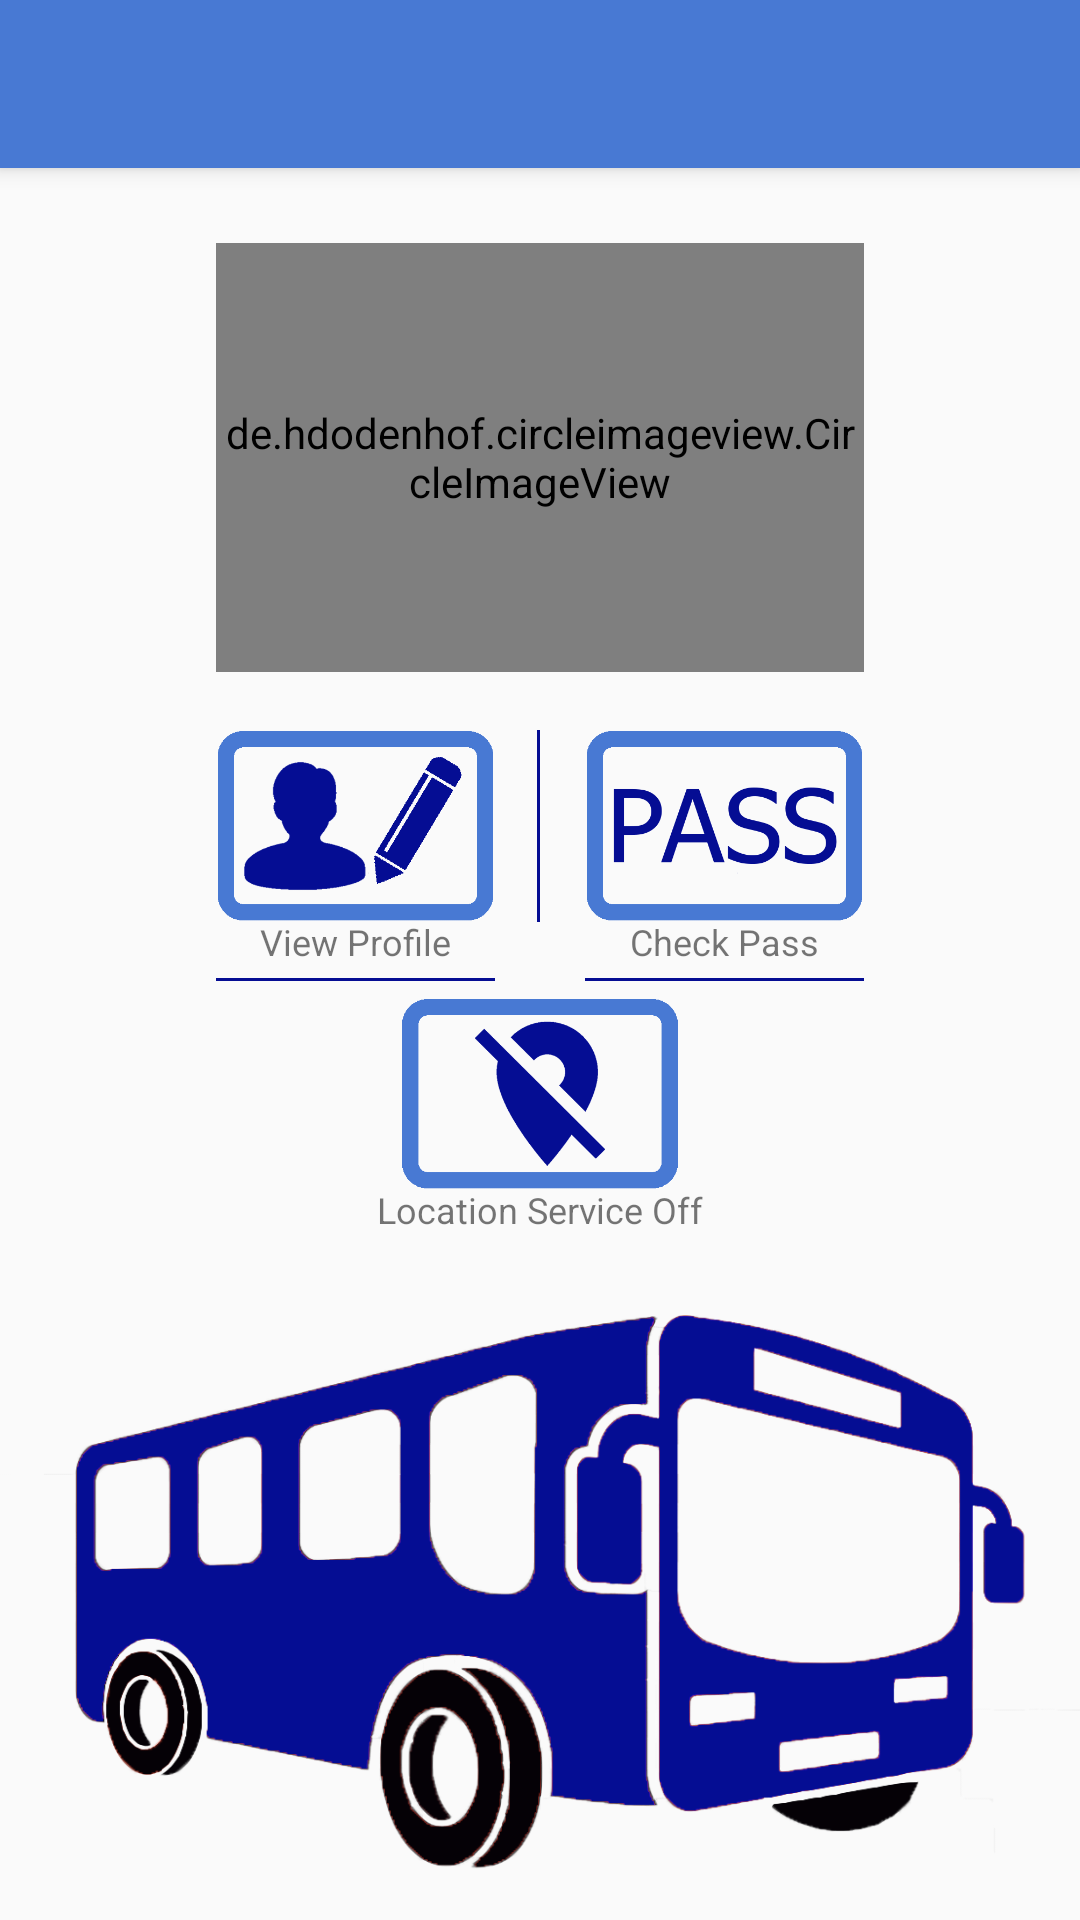

Here is an Android app screen rendered from its layout file. Give the layout XML and the strings, colors and styles it references.
<!-- AndroidManifest.xml: application theme AppTheme -->
<!-- res/layout/activity_home_conductor.xml -->
<?xml version="1.0" encoding="utf-8"?>
<android.support.constraint.ConstraintLayout xmlns:android="http://schemas.android.com/apk/res/android"
    xmlns:app="http://schemas.android.com/apk/res-auto"
    xmlns:tools="http://schemas.android.com/tools"
    android:layout_width="match_parent"
    android:layout_height="match_parent"
    tools:context=".HomeConductorActivity">

    <android.support.v7.widget.Toolbar
        android:id="@+id/user_home_conductor_toolbar"
        android:layout_width="match_parent"
        android:layout_height="?attr/actionBarSize"
        android:background="?attr/colorPrimary"
        android:elevation="4dp"
        android:theme="@style/ThemeOverlay.AppCompat.Dark"
        app:popupTheme="@style/ThemeOverlay.AppCompat.Light"
        tools:ignore="MissingConstraints"
        android:backgroundTint="@color/color_toolbar"/>

    <android.support.constraint.Guideline
        android:id="@+id/home_hor_guideline_81dp"
        android:layout_width="wrap_content"
        android:layout_height="wrap_content"
        android:orientation="horizontal"
        app:layout_constraintGuide_begin="81dp" />


    <android.support.constraint.Guideline
        android:id="@+id/home_hor_guideline_35"
        android:layout_width="wrap_content"
        android:layout_height="wrap_content"
        android:orientation="horizontal"
        app:layout_constraintGuide_percent=".35" />

    <android.support.constraint.Guideline
        android:id="@+id/home_hor_guideline_66"
        android:layout_width="wrap_content"
        android:layout_height="wrap_content"
        android:orientation="horizontal"
        app:layout_constraintGuide_percent=".66" />


    <android.support.constraint.Guideline
        android:id="@+id/home_hor_guideline_50"
        android:layout_width="wrap_content"
        android:layout_height="wrap_content"
        android:orientation="horizontal"
        app:layout_constraintGuide_percent=".50" />

    <android.support.constraint.Guideline
        android:id="@+id/home_hor_guideline_38"
        android:layout_width="wrap_content"
        android:layout_height="wrap_content"
        android:orientation="horizontal"
        app:layout_constraintGuide_percent=".38" />


    <android.support.constraint.Guideline
        android:id="@+id/home_hor_guideline_48"
        android:layout_width="wrap_content"
        android:layout_height="wrap_content"
        android:orientation="horizontal"
        app:layout_constraintGuide_percent=".48" />

    <android.support.constraint.Guideline
        android:id="@+id/home_hor_guideline_52"
        android:layout_width="wrap_content"
        android:layout_height="wrap_content"
        android:orientation="horizontal"
        app:layout_constraintGuide_percent=".52" />


    <android.support.constraint.Guideline
        android:id="@+id/home_ver_guideline_20"
        android:layout_width="wrap_content"
        android:layout_height="wrap_content"
        android:orientation="vertical"
        app:layout_constraintGuide_percent=".20" />

    <android.support.constraint.Guideline
        android:id="@+id/home_ver_guideline_80"
        android:layout_width="wrap_content"
        android:layout_height="wrap_content"
        android:orientation="vertical"
        app:layout_constraintGuide_percent=".80" />

    <android.support.constraint.Guideline
        android:id="@+id/home_ver_guideline_35"
        android:layout_width="wrap_content"
        android:layout_height="wrap_content"
        android:orientation="vertical"
        app:layout_constraintGuide_percent=".35" />

    <android.support.constraint.Guideline
        android:id="@+id/home_ver_guideline_65"
        android:layout_width="wrap_content"
        android:layout_height="wrap_content"
        android:orientation="vertical"
        app:layout_constraintGuide_percent=".65" />

    <android.support.constraint.Guideline
        android:id="@+id/home_ver_guideline_50"
        android:layout_width="wrap_content"
        android:layout_height="wrap_content"
        android:orientation="vertical"
        app:layout_constraintGuide_percent=".50" />

    <android.support.constraint.Guideline
        android:id="@+id/home_hor_guideline_62"
        android:layout_width="wrap_content"
        android:layout_height="wrap_content"
        android:orientation="horizontal"
        app:layout_constraintGuide_percent=".62" />

    <android.support.constraint.Guideline
        android:id="@+id/home_hor_guideline_64"
        android:layout_width="wrap_content"
        android:layout_height="wrap_content"
        android:orientation="horizontal"
        app:layout_constraintGuide_percent=".64" />

    <ImageView
        android:layout_width="match_parent"
        android:layout_height="0dp"
        android:src="@drawable/ic_pass_suvidha"
        android:scaleType="fitXY"
        app:layout_constraintBottom_toBottomOf="parent"
        app:layout_constraintTop_toTopOf="@+id/home_hor_guideline_66" />


    <RelativeLayout
        android:layout_width="0dp"
        android:layout_height="0dp"
        app:layout_constraintBottom_toTopOf="@+id/home_hor_guideline_35"
        app:layout_constraintEnd_toStartOf="@+id/home_ver_guideline_80"
        app:layout_constraintStart_toStartOf="@+id/home_ver_guideline_20"
        app:layout_constraintTop_toTopOf="@+id/home_hor_guideline_81dp">

        <de.hdodenhof.circleimageview.CircleImageView
            android:id="@+id/ic_home_conductor_profile_image"
            android:layout_width="match_parent"
            android:layout_height="match_parent"
            android:src="@drawable/ic_profile_logo" />

        <ProgressBar
            android:id="@+id/progressBar_profile_image_home_conductor"
            style="?android:attr/progressBarStyle"
            android:layout_width="wrap_content"
            android:layout_height="wrap_content"
            android:visibility="gone"
            android:layout_centerInParent="true"/>

    </RelativeLayout>

    <RelativeLayout
        android:layout_width="0dp"
        android:layout_height="0dp"
        app:layout_constraintBottom_toTopOf="@+id/home_hor_guideline_48"
        app:layout_constraintEnd_toStartOf="@+id/home_ver_guideline_50"
        app:layout_constraintStart_toStartOf="@+id/home_ver_guideline_20"
        app:layout_constraintTop_toTopOf="@+id/home_hor_guideline_38">


        <ImageView
            android:id="@+id/ic_view_profile_conductor"
            android:layout_width="match_parent"
            android:layout_height="match_parent"
            android:paddingEnd="15dp"
            android:src="@drawable/ic_view_profile" />

        <View
            android:layout_width="1dp"
            android:layout_height="match_parent"
            android:layout_alignParentRight="true"
            android:background="@color/colorAccent" />

    </RelativeLayout>

    <RelativeLayout
        android:layout_width="0dp"
        android:layout_height="0dp"
        app:layout_constraintBottom_toTopOf="@+id/home_hor_guideline_48"
        app:layout_constraintEnd_toStartOf="@+id/home_ver_guideline_80"
        app:layout_constraintStart_toStartOf="@+id/home_ver_guideline_50"
        app:layout_constraintTop_toTopOf="@+id/home_hor_guideline_38">

        <ImageView
            android:id="@+id/ic_check_pass"
            android:layout_width="match_parent"
            android:layout_height="match_parent"
            android:paddingStart="15dp"
            android:src="@drawable/ic_view_pass"/>

    </RelativeLayout>

    <TextView
        android:id="@+id/lbl_view_profile_conductor"
        android:layout_width="wrap_content"
        android:layout_height="wrap_content"
        android:text="View Profile"
        app:layout_constraintBottom_toTopOf="@+id/home_hor_guideline_50"
        app:layout_constraintEnd_toStartOf="@+id/home_ver_guideline_50"
        app:layout_constraintStart_toStartOf="@+id/home_ver_guideline_20"
        app:layout_constraintTop_toTopOf="@+id/home_hor_guideline_48"
        android:layout_centerHorizontal="true"
        android:textSize="12sp"
        android:paddingEnd="15dp"/>

    <TextView
        android:id="@+id/lbl_check_pass"
        android:layout_width="wrap_content"
        android:layout_height="wrap_content"
        android:text="Check Pass"
        app:layout_constraintBottom_toTopOf="@+id/home_hor_guideline_50"
        app:layout_constraintEnd_toStartOf="@+id/home_ver_guideline_80"
        app:layout_constraintStart_toStartOf="@+id/home_ver_guideline_50"
        app:layout_constraintTop_toTopOf="@+id/home_hor_guideline_48"
        android:layout_centerHorizontal="true"
        android:paddingStart="15dp"
        android:textSize="12sp"/>

    <RelativeLayout
        android:layout_width="0dp"
        android:layout_height="0dp"
        android:paddingTop="6dp"
        android:paddingEnd="15dp"
        app:layout_constraintBottom_toTopOf="@+id/home_hor_guideline_66"
        app:layout_constraintEnd_toStartOf="@+id/home_ver_guideline_50"
        app:layout_constraintStart_toStartOf="@+id/home_ver_guideline_20"
        app:layout_constraintTop_toTopOf="@+id/home_hor_guideline_50">

        <View
            android:layout_width="match_parent"
            android:layout_height="1dp"
            android:layout_alignParentTop="true"
            android:background="@color/colorAccent"/>
    </RelativeLayout>

    <RelativeLayout
        android:layout_width="0dp"
        android:layout_height="0dp"
        android:paddingTop="6dp"
        android:paddingStart="15dp"
        app:layout_constraintBottom_toTopOf="@+id/home_hor_guideline_66"
        app:layout_constraintEnd_toStartOf="@+id/home_ver_guideline_80"
        app:layout_constraintStart_toStartOf="@+id/home_ver_guideline_50"
        app:layout_constraintTop_toTopOf="@+id/home_hor_guideline_50">

        <View
            android:layout_width="match_parent"
            android:layout_height="1dp"
            android:layout_alignParentTop="true"
            android:background="@color/colorAccent"/>
    </RelativeLayout>

    <RelativeLayout
        android:id="@+id/rl_location_service"
        android:layout_width="0dp"
        android:layout_height="0dp"
        app:layout_constraintBottom_toTopOf="@+id/home_hor_guideline_62"
        app:layout_constraintEnd_toStartOf="@+id/home_ver_guideline_65"
        app:layout_constraintStart_toStartOf="@+id/home_ver_guideline_35"
        app:layout_constraintTop_toTopOf="@+id/home_hor_guideline_52">


        <ImageView
            android:id="@+id/ic_location_service"
            android:layout_width="match_parent"
            android:layout_height="match_parent"
            android:src="@drawable/ic_location_service_off" />

    </RelativeLayout>

    <TextView
        android:id="@+id/lbl_location_service"
        android:layout_width="wrap_content"
        android:layout_height="wrap_content"
        android:text="Location Service Off"
        app:layout_constraintEnd_toStartOf="@+id/home_ver_guideline_65"
        app:layout_constraintStart_toStartOf="@+id/home_ver_guideline_35"
        app:layout_constraintTop_toTopOf="@+id/home_hor_guideline_62"
        app:layout_constraintBottom_toTopOf="@+id/home_hor_guideline_64"
        android:layout_centerHorizontal="true"
        android:textSize="12sp"/>

</android.support.constraint.ConstraintLayout>
<!-- resources referenced by this layout -->
<resources>
  <color name="colorAccent">#050d93</color>
  <color name="color_toolbar">#4879D3</color>
  <!-- drawable ic_location_service_off: png bitmap (drawable, 8806 bytes) -->
  <!-- drawable ic_pass_suvidha: png bitmap (drawable, 141669 bytes) -->
  <!-- drawable ic_profile_logo: png bitmap (drawable, 5044 bytes) -->
  <!-- drawable ic_view_pass: png bitmap (drawable, 8664 bytes) -->
  <!-- drawable ic_view_profile: png bitmap (drawable, 8627 bytes) -->
  <style name="AppTheme" parent="Theme.AppCompat.Light.NoActionBar">
          
          <item name="colorPrimary">@color/colorPrimary</item>
          <item name="colorPrimaryDark">@color/colorPrimaryDark</item>
          <item name="colorAccent">@color/colorAccent</item>
      </style>
  <color name="colorPrimary">#2e91d3</color>
  <color name="colorPrimaryDark">#5ea5d4</color>
</resources>
